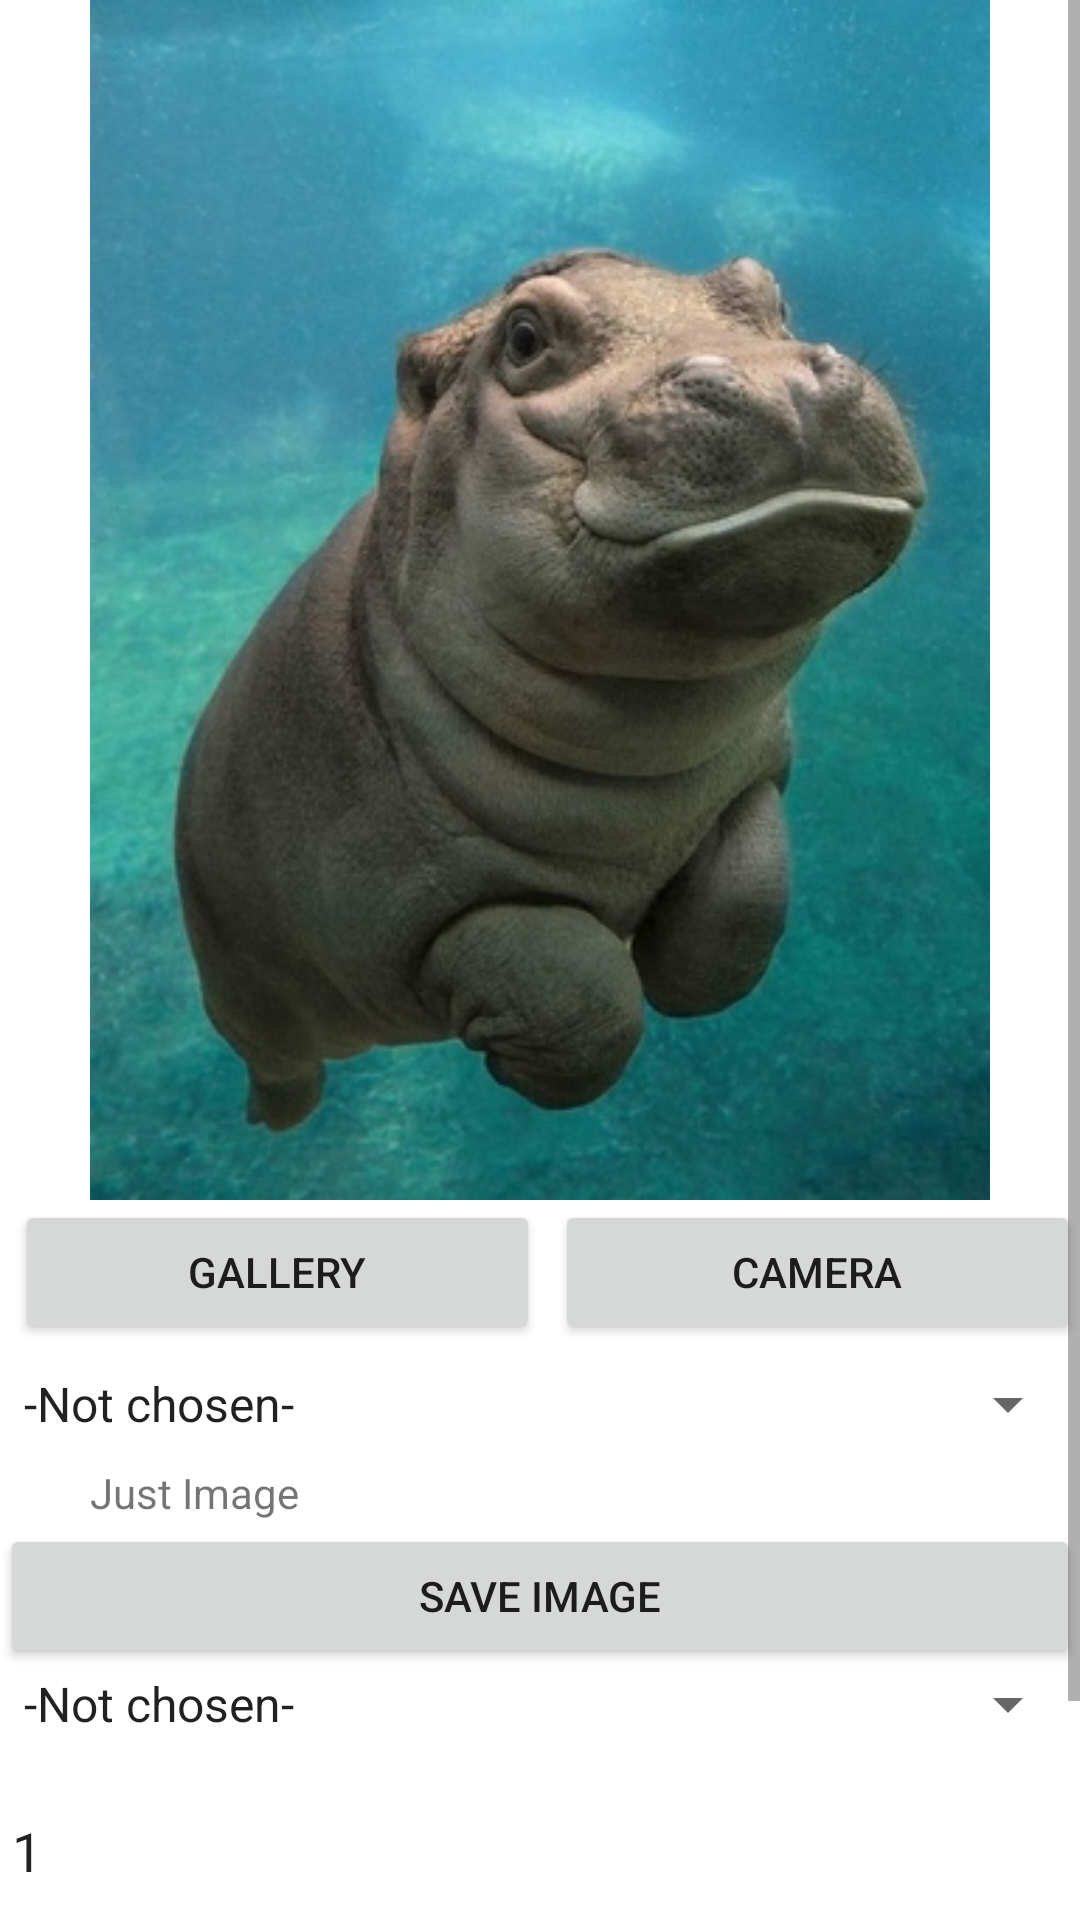

The Android layout XML behind this screen, and the referenced resources:
<!-- AndroidManifest.xml: application theme AppTheme -->
<!-- res/layout/activity_main.xml -->
<?xml version="1.0" encoding="utf-8"?>
<ScrollView xmlns:android="http://schemas.android.com/apk/res/android"
    xmlns:app="http://schemas.android.com/apk/res-auto"
    xmlns:tools="http://schemas.android.com/tools"
    android:id="@+id/scroll"
    android:layout_width="wrap_content"
    android:layout_height="wrap_content">

    <LinearLayout
        android:layout_width="match_parent"
        android:layout_height="wrap_content"
        android:orientation="vertical"
        android:gravity="center_horizontal"
        tools:context=".MainActivity" >

        <ImageView
            android:id="@+id/imageView2"
            android:layout_width="400sp"
            android:layout_height="400sp"
            android:contentDescription="@string/imageContentDescription"
            android:src="@drawable/ic_launcher_background"
            app:srcCompat="@drawable/hippo" />



        <LinearLayout
            android:layout_width="match_parent"
            android:layout_height="match_parent"
            android:orientation="horizontal">

            <Button
                android:id="@+id/buttonGallery"
                android:layout_width="wrap_content"
                android:layout_height="match_parent"
                android:layout_marginHorizontal="5dp"
                android:layout_weight="1"
                android:text="@string/buttonGallery" />

            <Button
                android:id="@+id/buttonCamera"
                android:layout_width="wrap_content"
                android:layout_height="wrap_content"
                android:layout_weight="1"
                android:text="@string/buttonCamera" />

        </LinearLayout>

        <Spinner
            android:id="@+id/spinner"
            android:layout_width="match_parent"
            android:layout_height="40sp"
            android:entries="@array/itemList" />


        <TextView
            android:id="@+id/textView"
            android:layout_width="300sp"
            android:layout_height="20sp"
            android:text="@string/imageContentDescription" />

        <Button
            android:id="@+id/buttonSave"
            android:layout_width="match_parent"
            android:layout_height="wrap_content"
            android:text="@string/saveImage" />

        <Spinner
            android:id="@+id/filters"
            android:layout_width="match_parent"
            android:layout_height="wrap_content"
            android:entries="@array/difFilters" />

        <EditText
            android:id="@+id/zoomingInput"
            android:layout_width="match_parent"
            android:layout_height="71dp"
            android:ems="10"
            android:inputType="numberDecimal"
            android:text="1" />

        <EditText
            android:id="@+id/editTextTextPersonName2"
            android:layout_width="match_parent"
            android:layout_height="wrap_content"
            android:ems="10"
            android:inputType="textPersonName"
            android:text="Name" />

        <TextView
            android:id="@+id/textView2"
            android:layout_width="150sp"
            android:layout_height="30sp"
            android:text="LEL" />

    </LinearLayout>
</ScrollView>
<!-- resources referenced by this layout -->
<resources>
  <string-array name="difFilters">
          <item>@string/none</item>
          <item>@string/sepia</item>
          <item>@string/grayFilter</item>
          <item>@string/diagonalSepia</item>
          <item>@string/blueFilter</item>
          <item>@string/redFilter</item>
          <item>@string/greenFilter</item>
          <item>@string/swapColors</item>
          <item>@string/negative</item>
          <item>@string/blur</item>
          <item>@string/edgeDetection</item>
          <item>@string/emboss</item>
          <item>@string/someFilter</item>
          <item>@string/unsharp</item>
      </string-array>
  <string-array name="itemList">
          <item>-Not chosen-</item>
  
          <item>KK</item>
          <item>Rotate picture for 90 degrees</item>
      </string-array>
  <!-- drawable hippo: jpg bitmap (drawable, 54821 bytes) -->
  <string name="buttonCamera">Camera</string>
  <string name="buttonGallery">Gallery</string>
  <string name="imageContentDescription">Just Image</string>
  <string name="saveImage">Save image</string>
  <style name="AppTheme" parent="Theme.MaterialComponents.Light.NoActionBar">
          
          <item name="colorPrimary">@color/colorPrimary</item>
          <item name="colorPrimaryDark">@color/colorPrimaryDark</item>
          <item name="colorAccent">@color/colorAccent</item>
      </style>
  <string name="none">-Not chosen-</string>
  <string name="sepia">Sepia</string>
  <string name="grayFilter">Gray filter</string>
  <string name="diagonalSepia">Diagonal sepia</string>
  <string name="blueFilter">Blue filter</string>
  <string name="redFilter">Red filter</string>
  <string name="greenFilter">Green filter</string>
  <string name="swapColors">Swap colors</string>
  <string name="negative">Negative</string>
  <string name="blur">Blur</string>
  <string name="edgeDetection">Edge detection</string>
  <string name="emboss">Emboss</string>
  <string name="someFilter">Some filter</string>
  <string name="unsharp">Unsharp</string>
  <color name="colorPrimary">#2A99D0</color>
  <color name="colorPrimaryDark">#00574B</color>
  <color name="colorAccent">#0072c2</color>
</resources>
